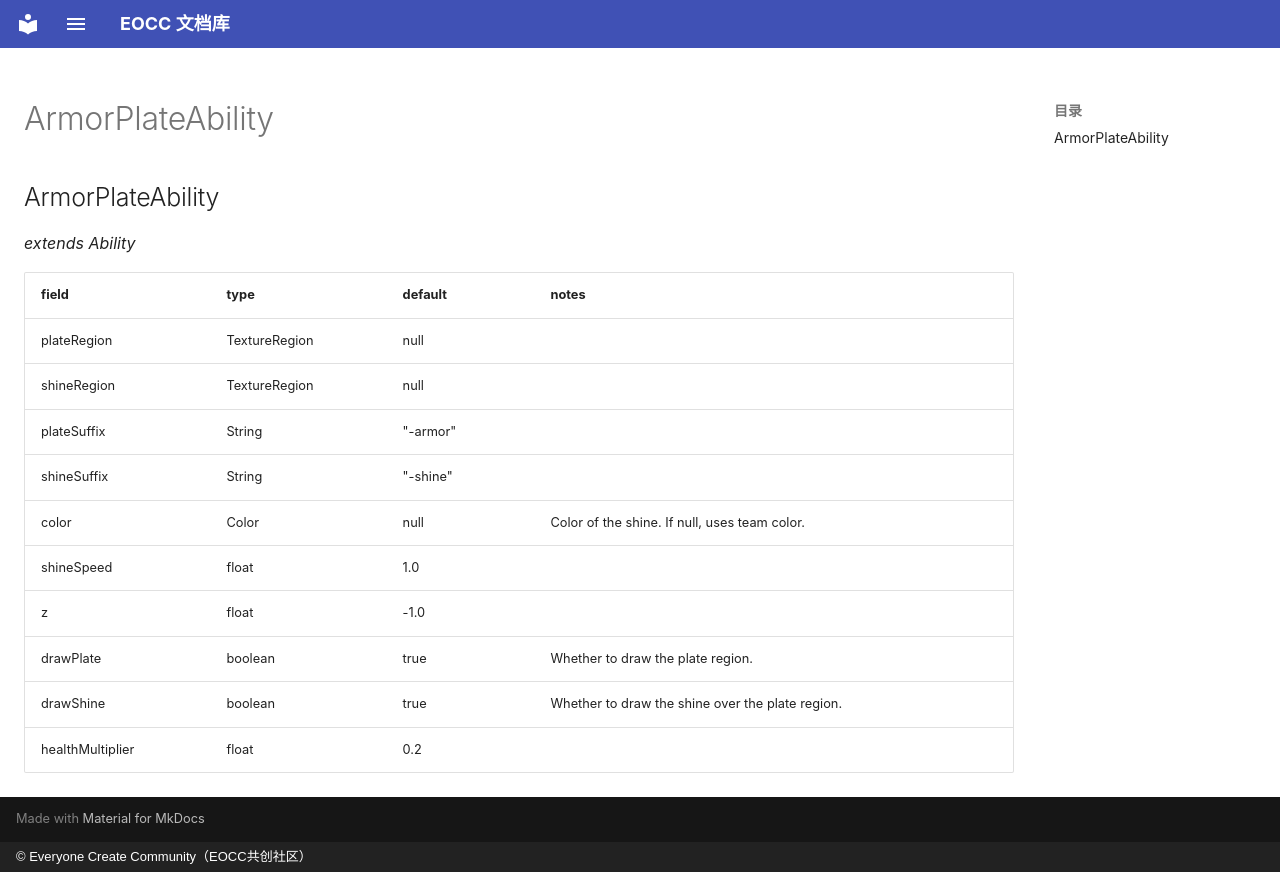

repository: eoccc/eoccc.github.io · page: wiki/mindustry/en/Modding%20Classes/ArmorPlateAbility/index.html · generator: mkdocs · copyright: © Everyone Create Community（EOCC共创社区）

# ArmorPlateAbility

## ArmorPlateAbility

*extends Ability*

| field | type | default | notes |
|---|---|---|---|
| plateRegion | TextureRegion | null |  |
| shineRegion | TextureRegion | null |  |
| plateSuffix | String | "-armor" |  |
| shineSuffix | String | "-shine" |  |
| color | Color | null | Color of the shine. If null, uses team color. |
| shineSpeed | float | 1.0 |  |
| z | float | -1.0 |  |
| drawPlate | boolean | true | Whether to draw the plate region. |
| drawShine | boolean | true | Whether to draw the shine over the plate region. |
| healthMultiplier | float | 0.2 |  |
